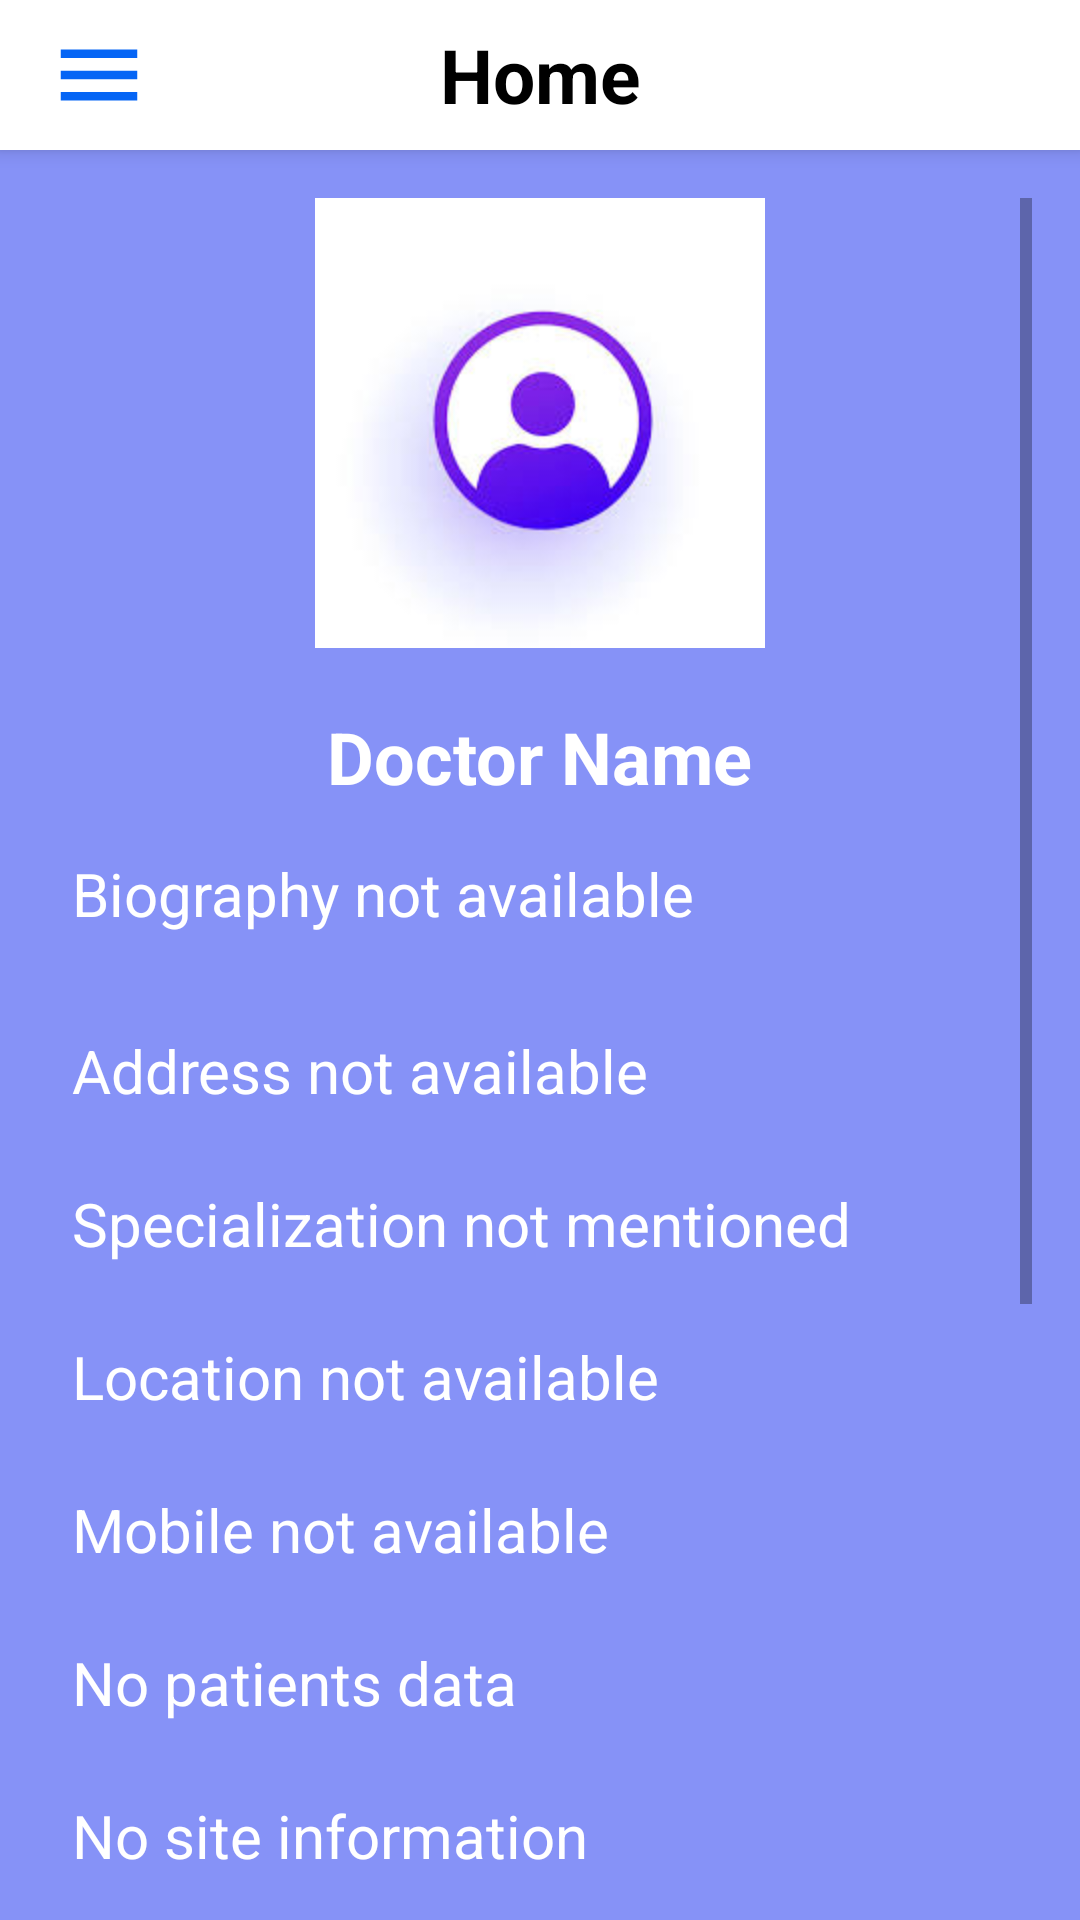

This screen was rendered from an Android layout file. Write that file and the resources it references.
<!-- AndroidManifest.xml: application theme Theme.WellCheck -->
<!-- res/layout/activity_west.xml -->
<?xml version="1.0" encoding="utf-8"?>
<androidx.constraintlayout.widget.ConstraintLayout xmlns:android="http://schemas.android.com/apk/res/android"

    xmlns:app="http://schemas.android.com/apk/res-auto"
    xmlns:tools="http://schemas.android.com/tools"
    android:id="@+id/main"
    android:layout_width="match_parent"
    android:layout_height="match_parent"
    android:background="@color/white"
    tools:context=".west">
    <androidx.appcompat.widget.Toolbar
        android:id="@+id/toolbar"
        android:layout_width="0dp"
        android:layout_height="wrap_content"
        android:background="@color/white"
        app:layout_constraintTop_toTopOf="parent"
        app:layout_constraintStart_toStartOf="parent"
        app:layout_constraintEnd_toEndOf="parent"
        android:elevation="4dp"
        app:title="">

        <ImageView
            android:id="@+id/btn_nav"
            android:layout_width="50dp"
            android:layout_height="50dp"
            android:layout_gravity="start"
            android:contentDescription="Navigation Button"
            android:src="@drawable/meenu"

            android:padding="8dp"
            android:layout_marginStart="8dp" />

        <TextView
            android:layout_width="wrap_content"
            android:layout_height="wrap_content"
            android:layout_gravity="center"
            android:text="Home"
            android:textSize="25sp"
            android:textColor="@color/black"
            android:textStyle="bold" />
    </androidx.appcompat.widget.Toolbar>
    <ScrollView
        android:id="@+id/scrollView"
        android:layout_width="0dp"
        android:layout_height="0dp"
        android:padding="16dp"
        android:background="@color/lavender"
        app:layout_constraintTop_toBottomOf="@id/toolbar"
        app:layout_constraintStart_toStartOf="parent"
        app:layout_constraintEnd_toEndOf="parent"
        app:layout_constraintBottom_toBottomOf="parent">

        <LinearLayout
            android:layout_width="match_parent"
            android:layout_height="wrap_content"
            android:gravity="center_horizontal"
            android:orientation="vertical">

            
            <ImageView
                android:id="@+id/profile_picture"
                android:layout_width="150dp"
                android:layout_height="150dp"
                android:layout_centerHorizontal="true"
                android:layout_marginBottom="20dp"
                android:contentDescription="Profile Picture"
                android:src="@drawable/profile" />

            
            <TextView
                android:id="@+id/tvName"
                android:layout_width="wrap_content"
                android:layout_height="wrap_content"
                android:layout_marginBottom="8dp"
                android:text="Doctor Name"
                android:textColor="@color/white"
                android:textSize="24sp"
                android:textStyle="bold" />

            
            <TextView
                android:id="@+id/tvBiography"
                android:layout_width="match_parent"
                android:layout_height="wrap_content"
                android:layout_marginBottom="16dp"
                android:padding="8dp"
                android:text="Biography not available"
                android:textColor="@color/white"
                android:textSize="20sp" />

            
            <TextView
                android:id="@+id/tvAddress"
                android:layout_width="match_parent"
                android:layout_height="wrap_content"
                android:layout_marginBottom="8dp"
                android:padding="8dp"
                android:text="Address not available"
                android:textColor="@color/white"
                android:textSize="20sp" />

            
            <TextView
                android:id="@+id/tvSpecial"
                android:layout_width="match_parent"
                android:layout_height="wrap_content"
                android:layout_marginBottom="8dp"
                android:padding="8dp"
                android:text="Specialization not mentioned"
                android:textColor="@color/white"
                android:textSize="20sp" />

            
            <TextView
                android:id="@+id/tvLocation"
                android:layout_width="match_parent"
                android:layout_height="wrap_content"
                android:layout_marginBottom="8dp"
                android:padding="8dp"
                android:text="Location not available"
                android:textColor="@color/white"
                android:textSize="20sp" />

            
            <TextView
                android:id="@+id/tvMobile"
                android:layout_width="match_parent"
                android:layout_height="wrap_content"
                android:layout_marginBottom="8dp"
                android:padding="8dp"
                android:text="Mobile not available"
                android:textColor="@color/white"
                android:textSize="20sp" />

            
            <TextView
                android:id="@+id/tvPatients"
                android:layout_width="match_parent"
                android:layout_height="wrap_content"
                android:layout_marginBottom="8dp"
                android:padding="8dp"
                android:text="No patients data"
                android:textColor="@color/white"
                android:textSize="20sp" />

            
            <TextView
                android:id="@+id/tvSite"
                android:layout_width="match_parent"
                android:layout_height="wrap_content"
                android:layout_marginBottom="8dp"
                android:padding="8dp"
                android:text="No site information"
                android:textColor="@color/white"
                android:textSize="20sp" />

            
            <TextView
                android:id="@+id/tvRating"
                android:layout_width="match_parent"
                android:layout_height="wrap_content"
                android:layout_marginBottom="8dp"
                android:padding="8dp"
                android:text="Rating: Not rated"

                android:textColor="@color/white"
                android:textSize="20sp" />

            
            <TextView
                android:id="@+id/tvExperience"
                android:layout_width="match_parent"
                android:layout_height="wrap_content"
                android:layout_marginBottom="16dp"
                android:padding="8dp"
                android:text="Experience: 0 years"
                android:textColor="@color/white"
                android:textSize="20sp" />

            
            <Button
                android:id="@+id/btnn"
                android:layout_width="match_parent"
                android:layout_height="wrap_content"
                android:layout_marginBottom="16dp"
                android:background="@color/design_default_color_primary"
                android:padding="12dp"
                android:text="Go to Good Display"
                android:textColor="@color/white" />

            <Button
                android:id="@+id/btnnn"
                android:layout_width="match_parent"
                android:layout_height="wrap_content"
                android:layout_marginBottom="16dp"
                android:background="@color/design_default_color_primary"
                android:padding="12dp"
                android:text="Go to Edit Profile"
                android:textColor="@color/white" />

            <Button
                android:id="@+id/bt"
                android:layout_width="match_parent"
                android:layout_height="wrap_content"
                android:layout_marginBottom="16dp"
                android:background="@color/design_default_color_primary"
                android:padding="12dp"
                android:text="Go to Appointment"
                android:textColor="@color/white" />

        </LinearLayout>

    </ScrollView>
</androidx.constraintlayout.widget.ConstraintLayout>
<!-- resources referenced by this layout -->
<resources>
  <color name="black">#FF000000</color>
  <color name="lavender">#8692f7</color>
  <color name="white">#FFFFFFFF</color>
  <!-- drawable meenu (drawable) -->
  <vector xmlns:android="http://schemas.android.com/apk/res/android" android:height="24dp" android:tint="#0565F5" android:viewportHeight="24" android:viewportWidth="24" android:width="24dp">
        
      <path android:fillColor="@android:color/white" android:pathData="M3,18h18v-2L3,16v2zM3,13h18v-2L3,11v2zM3,6v2h18L21,6L3,6z"/>
      
  </vector>
  <!-- drawable profile: jpeg bitmap (drawable, 5368 bytes) -->
  <style name="Theme.WellCheck" parent="android:Theme.Material.Light.NoActionBar">
          <item name="colorPrimary">@color/blue</item>
          <item name="colorPrimaryVariant">@color/blue</item>
          <item name="android:statusBarColor">@color/blue</item>
      </style>
  <color name="blue">#035efc</color>
</resources>
